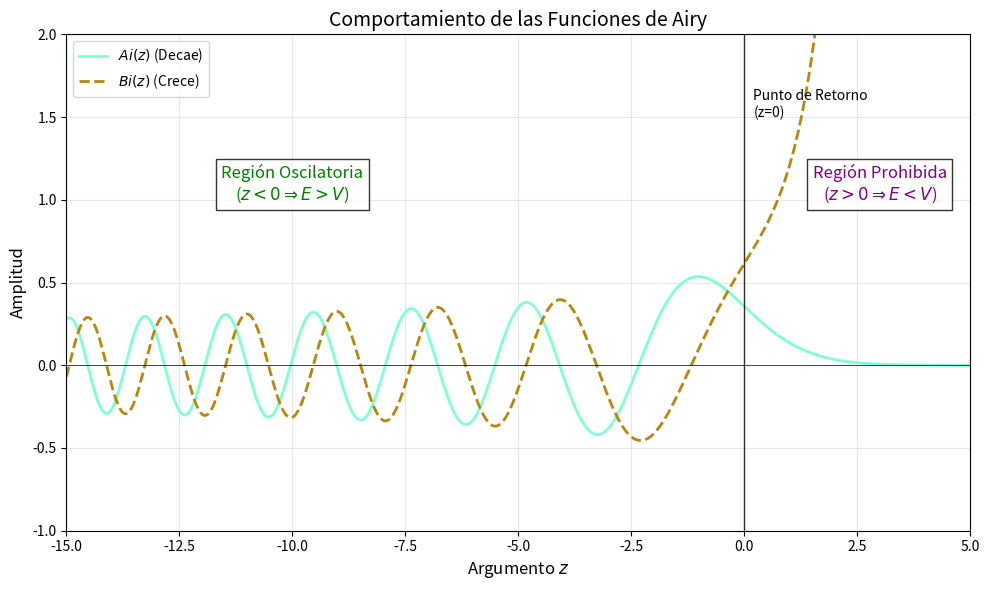

Write the Python code that produced this figure.
import numpy as np
import matplotlib.pyplot as plt
from scipy.special import airy

# 1. Definir el dominio de z
z = np.linspace(-15, 5, 1000)

# 2. Calcular las funciones
ai, aip, bi, bip = airy(z)

# 3. Configuración de la Gráfica
plt.figure(figsize=(10, 6))

# Graficar Ai(z) con color aguamarina
plt.plot(z, ai, label='$Ai(z)$ (Decae)', color='aquamarine', linewidth=2)

# Graficar Bi(z) con color oro oscuro
plt.plot(z, bi, label='$Bi(z)$ (Crece)', color='darkgoldenrod', linewidth=2, linestyle='--')

# 4. Elementos visuales didácticos
plt.axvline(x=0, color='black', linestyle='-', alpha=0.8, linewidth=1)
plt.text(0.2, 1.5, 'Punto de Retorno\n(z=0)', fontsize=10)

# Anotaciones de zonas físicas
plt.text(-10, 1.0, 'Región Oscilatoria\n($z < 0 \\Rightarrow E > V$)', 
         ha='center', fontsize=12, color='green',
         bbox=dict(facecolor='white', alpha=0.8))

plt.text(3, 1.0, 'Región Prohibida\n($z > 0 \\Rightarrow E < V$)', 
         ha='center', fontsize=12, color='purple',
         bbox=dict(facecolor='white', alpha=0.8))

# Límites y etiquetas
plt.ylim(-1, 2)
plt.xlim(-15, 5)
plt.axhline(0, color='black', linewidth=0.5)

plt.title('Comportamiento de las Funciones de Airy', fontsize=14)
plt.xlabel('Argumento $z$', fontsize=12)
plt.ylabel('Amplitud', fontsize=12)
plt.legend(loc='upper left')
plt.grid(True, alpha=0.3)

plt.tight_layout()
plt.show()